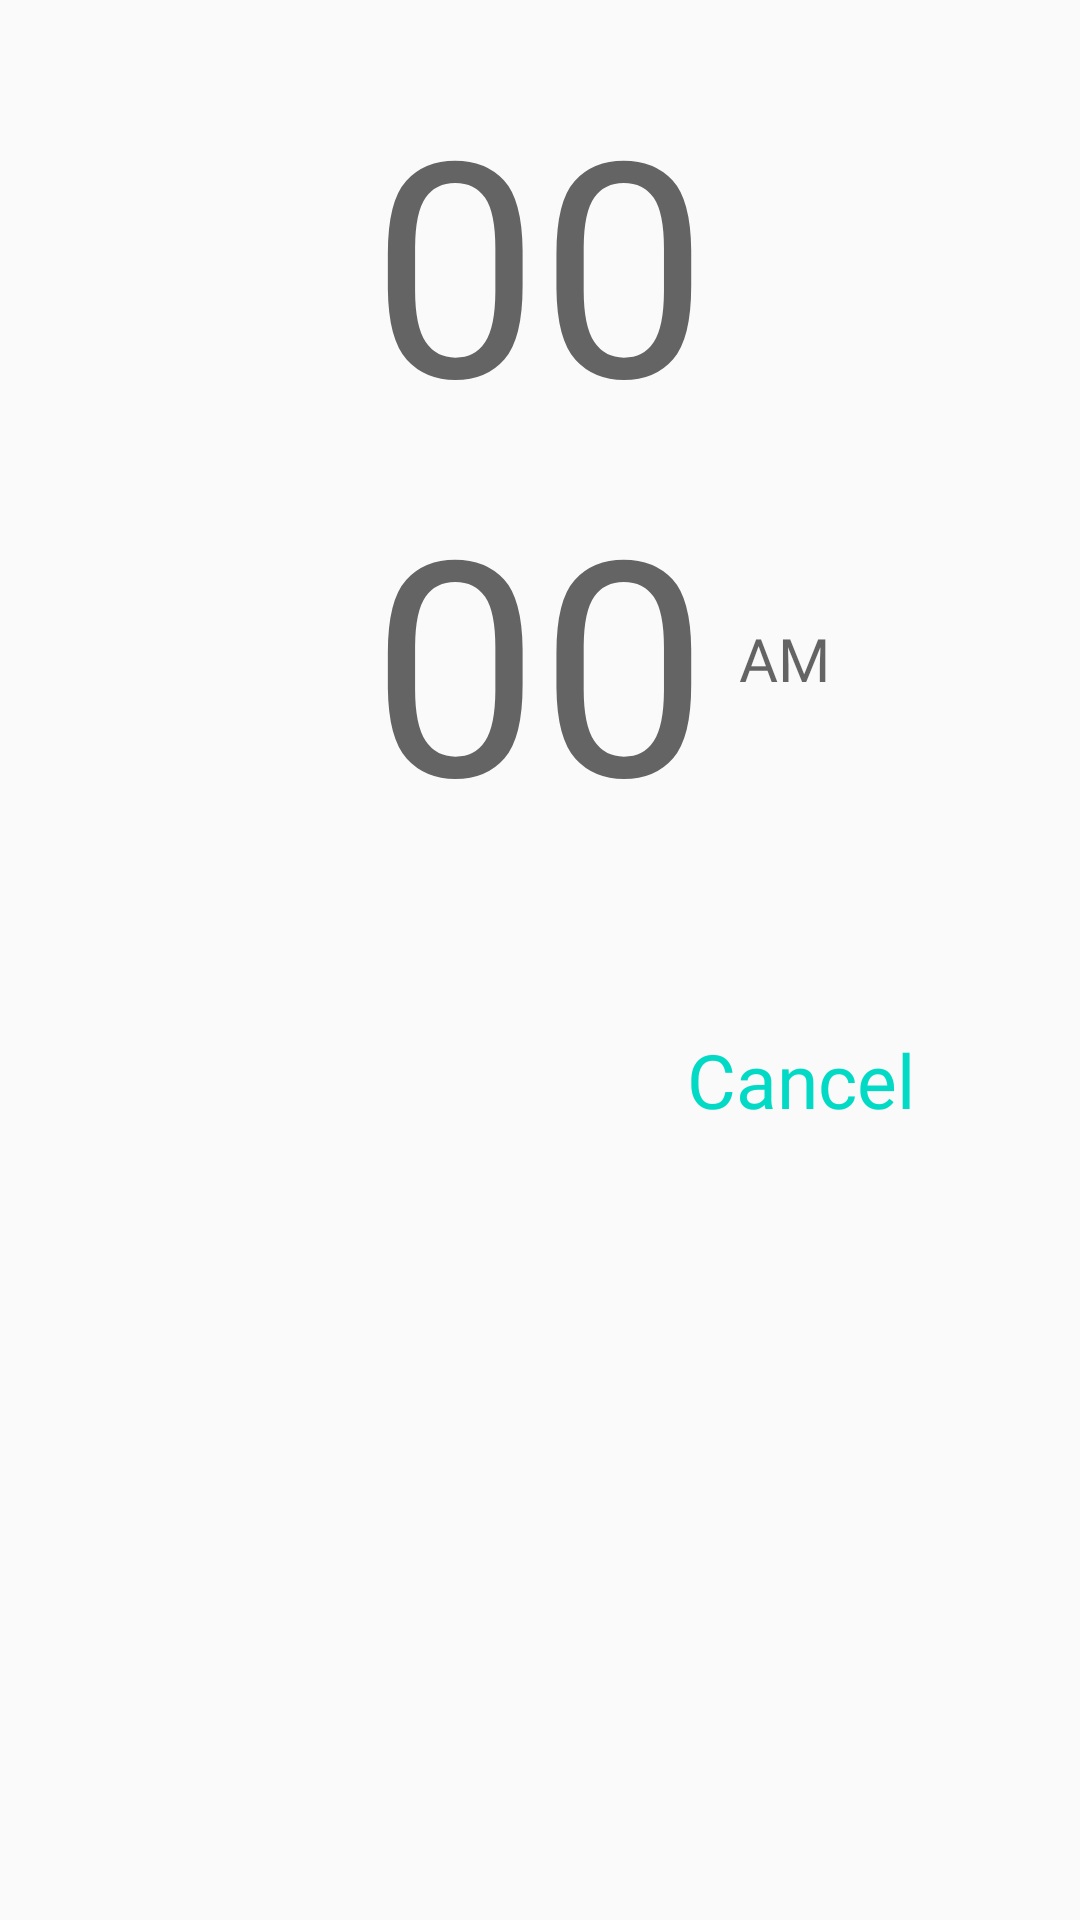

Reconstruct the res/layout file that produces this screen, plus the resources it refers to.
<!-- AndroidManifest.xml: application theme Theme.Project -->
<!-- res/layout/alarm_display.xml -->
<?xml version="1.0" encoding="utf-8"?>
<RelativeLayout xmlns:android="http://schemas.android.com/apk/res/android"
    android:layout_width="match_parent"
    android:layout_height="wrap_content"
    android:layout_margin="40dp"
    android:padding="20dp"
    android:id="@+id/alarm_display"
    android:background="@drawable/reminder_background">

    <TextView
        android:layout_width="wrap_content"
        android:layout_height="wrap_content"
        android:layout_alignParentTop="true"
        android:layout_centerHorizontal="true"
        android:id="@+id/hour"
        android:text=""
        android:hint="00"
        android:textSize="100sp"
        android:fontFamily="@font/nexa_bold"/>
    <TextView
        android:layout_width="wrap_content"
        android:layout_height="wrap_content"
        android:layout_below="@id/hour"
        android:layout_centerHorizontal="true"
        android:id="@+id/minute"
        android:text=""
        android:hint="00"
        android:textSize="100sp"
        android:fontFamily="@font/nexa_bold"/>
    <TextView
        android:layout_width="wrap_content"
        android:layout_height="wrap_content"
        android:layout_toRightOf="@id/minute"
        android:layout_toEndOf="@id/minute"
        android:layout_alignBottom="@id/minute"
        android:id="@+id/time"
        android:gravity="center_vertical"
        android:layout_below="@id/hour"
        android:padding="10dp"
        android:text=""
        android:hint="AM"
        android:textSize="20sp"
        android:fontFamily="@font/nexa_bold"/>
    <TextView
        android:layout_width="250sp"
        android:layout_height="wrap_content"
        android:layout_below="@id/minute"
        android:layout_centerHorizontal="true"
        android:gravity="center"
        android:id="@+id/receivedMsg"
        android:text=""
        android:textSize="20sp"
        android:fontFamily="@font/sf_pro_thin"
        android:textColor="@android:color/white"
        android:background="@drawable/alarm_info"/>
    <TextView
        android:layout_width="wrap_content"
        android:layout_height="wrap_content"
        android:layout_below="@id/receivedMsg"
        android:layout_alignLeft="@id/receivedMsg"
        android:layout_alignStart="@id/receivedMsg"
        android:gravity="center"
        android:id="@+id/repStat"
        android:textSize="15dp"
        android:fontFamily="@font/sf_pro"
        android:textStyle="italic"
        android:padding="20sp"
        android:paddingLeft="0sp"
        android:paddingStart="0sp"/>
    <TextView
        android:layout_width="wrap_content"
        android:layout_height="wrap_content"
        android:layout_below="@id/receivedMsg"
        android:layout_alignRight="@id/receivedMsg"
        android:layout_alignEnd="@id/receivedMsg"
        android:gravity="center"
        android:id="@+id/cancelAlarm"
        android:text="Cancel"
        android:textSize="25dp"
        android:fontFamily="@font/nexa_bold"
        android:textColor="?attr/colorSecondary"
        android:padding="30sp"
        android:paddingRight="0sp"
        android:paddingEnd="0sp"/>
</RelativeLayout>
<!-- resources referenced by this layout -->
<resources>
  <style name="Theme.Project" parent="Base.Theme.Project" />
  <style name="Base.Theme.Project" parent="Theme.AppCompat.Light.NoActionBar">
          
          
          <item name="colorPrimary">@color/purple_500</item>
          <item name="colorPrimaryVariant">@color/purple_700</item>
          <item name="colorOnPrimary">@color/white</item>
          
          <item name="colorSecondary">@color/teal_200</item>
          <item name="colorSecondaryVariant">@color/teal_700</item>
          <item name="colorOnSecondary">@color/black</item>
          
          <item name="android:statusBarColor">?attr/colorPrimaryVariant</item>
  
  
  
  
      </style>
  <color name="purple_500">#FF6200EE</color>
  <color name="purple_700">#1E015F</color>
  <color name="white">#FFFFFFFF</color>
  <color name="teal_200">#FF03DAC5</color>
  <color name="teal_700">#FF018786</color>
  <color name="black">#FF000000</color>
</resources>
